Photos from the image-classification dataset "segmented-dataset" in the GitHub repository Funky-UWI/FoliageFixerModel. Its 11 classes are: bacterial spot, early blight, late blight, leaf mold, septoria leaf spot, spider mites two-spotted spider mite, target spot, tomato yellow leaf curl virus, tomato mosaic virus, healthy, powdery mildew.

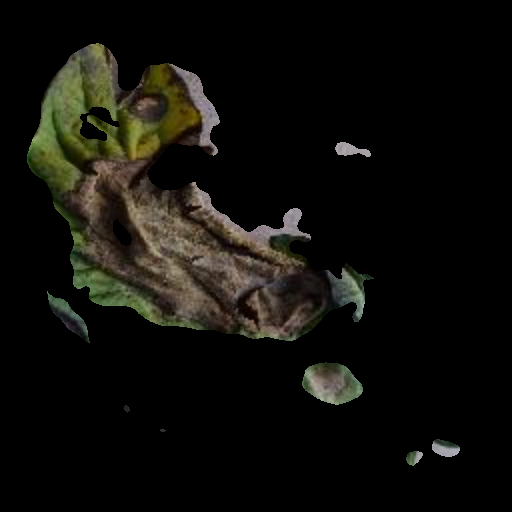
Label: late blight

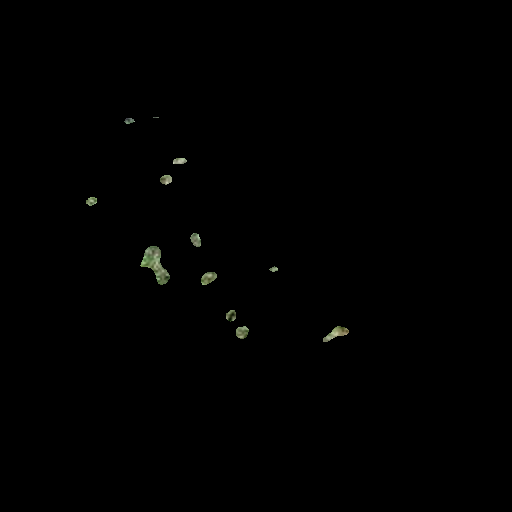
Label: septoria leaf spot

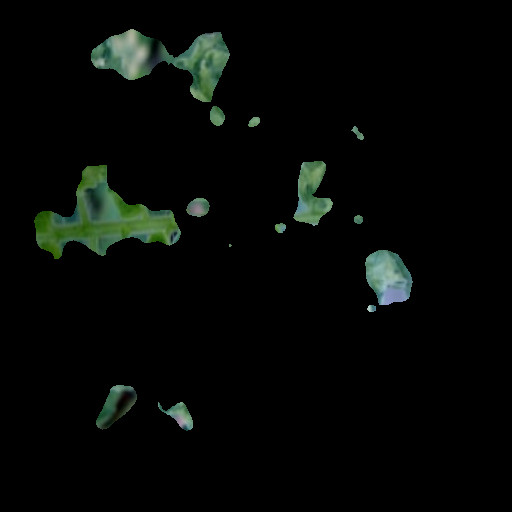
Label: tomato mosaic virus

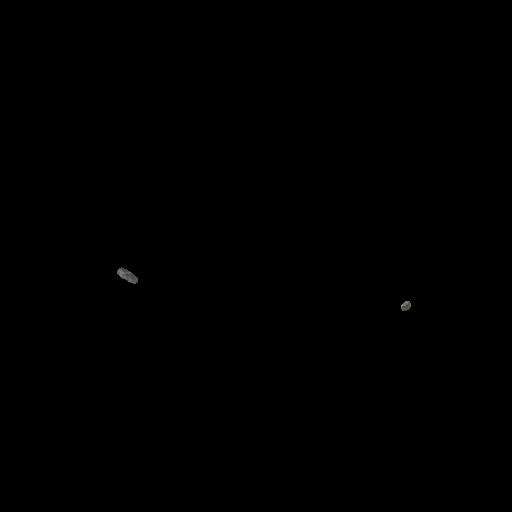
Label: healthy

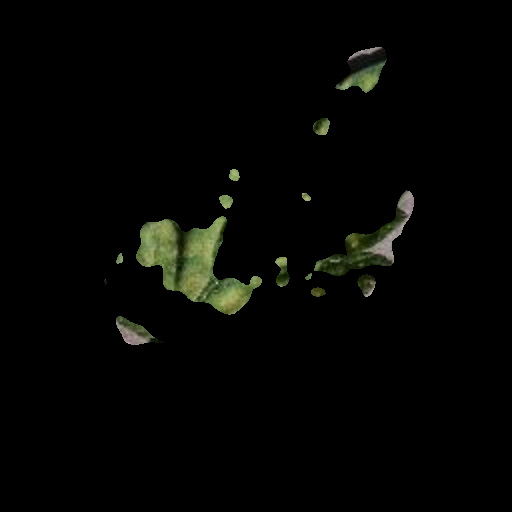
Label: leaf mold

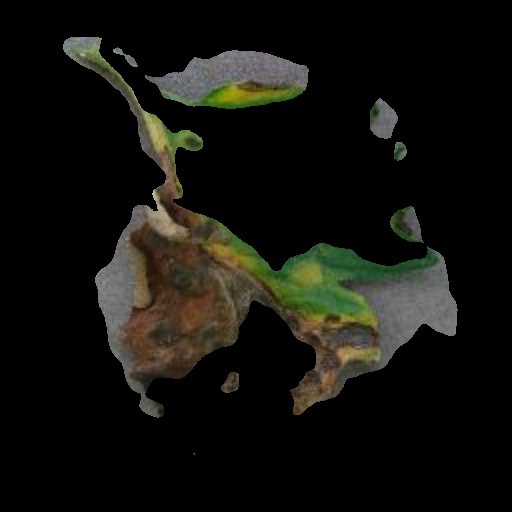
Label: early blight
